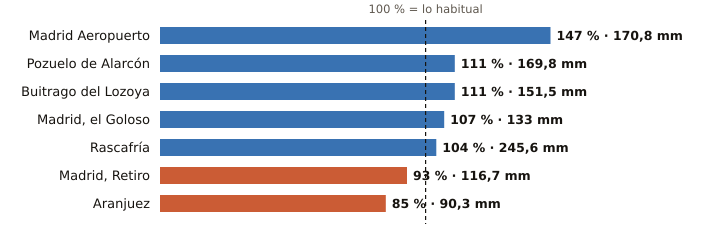

Source data for this figure (header and first rows):
estacion, provincia, indicativo, mm_otono, referencia_mm, pct, periodo_referencia, hasta, hora
Madrid Aeropuerto, Madrid, 3129, 170.8, 116.1, 147, 1991-2020, 2026-11-20, 9
Pozuelo de Alarcón, Madrid, 3194Y, 169.8, 152.3, 111, 2006-2025, 2026-11-20, 9
Buitrago del Lozoya, Madrid, 3110C, 151.5, 136.7, 111, 1997-2025, 2026-11-20, 9
Madrid, el Goloso, Madrid, 3126Y, 133.0, 124.5, 107, 2004-2025, 2026-11-20, 6
Rascafría, Madrid, 3104Y, 245.6, 237.0, 104, 2003-2025, 2026-11-20, 9
Madrid, Retiro, Madrid, 3195, 116.7, 125.6, 93, 1991-2020, 2026-11-20, 9
Aranjuez, Madrid, 3100B, 90.3, 106.7, 85, 1997-2025, 2026-11-20, 9
